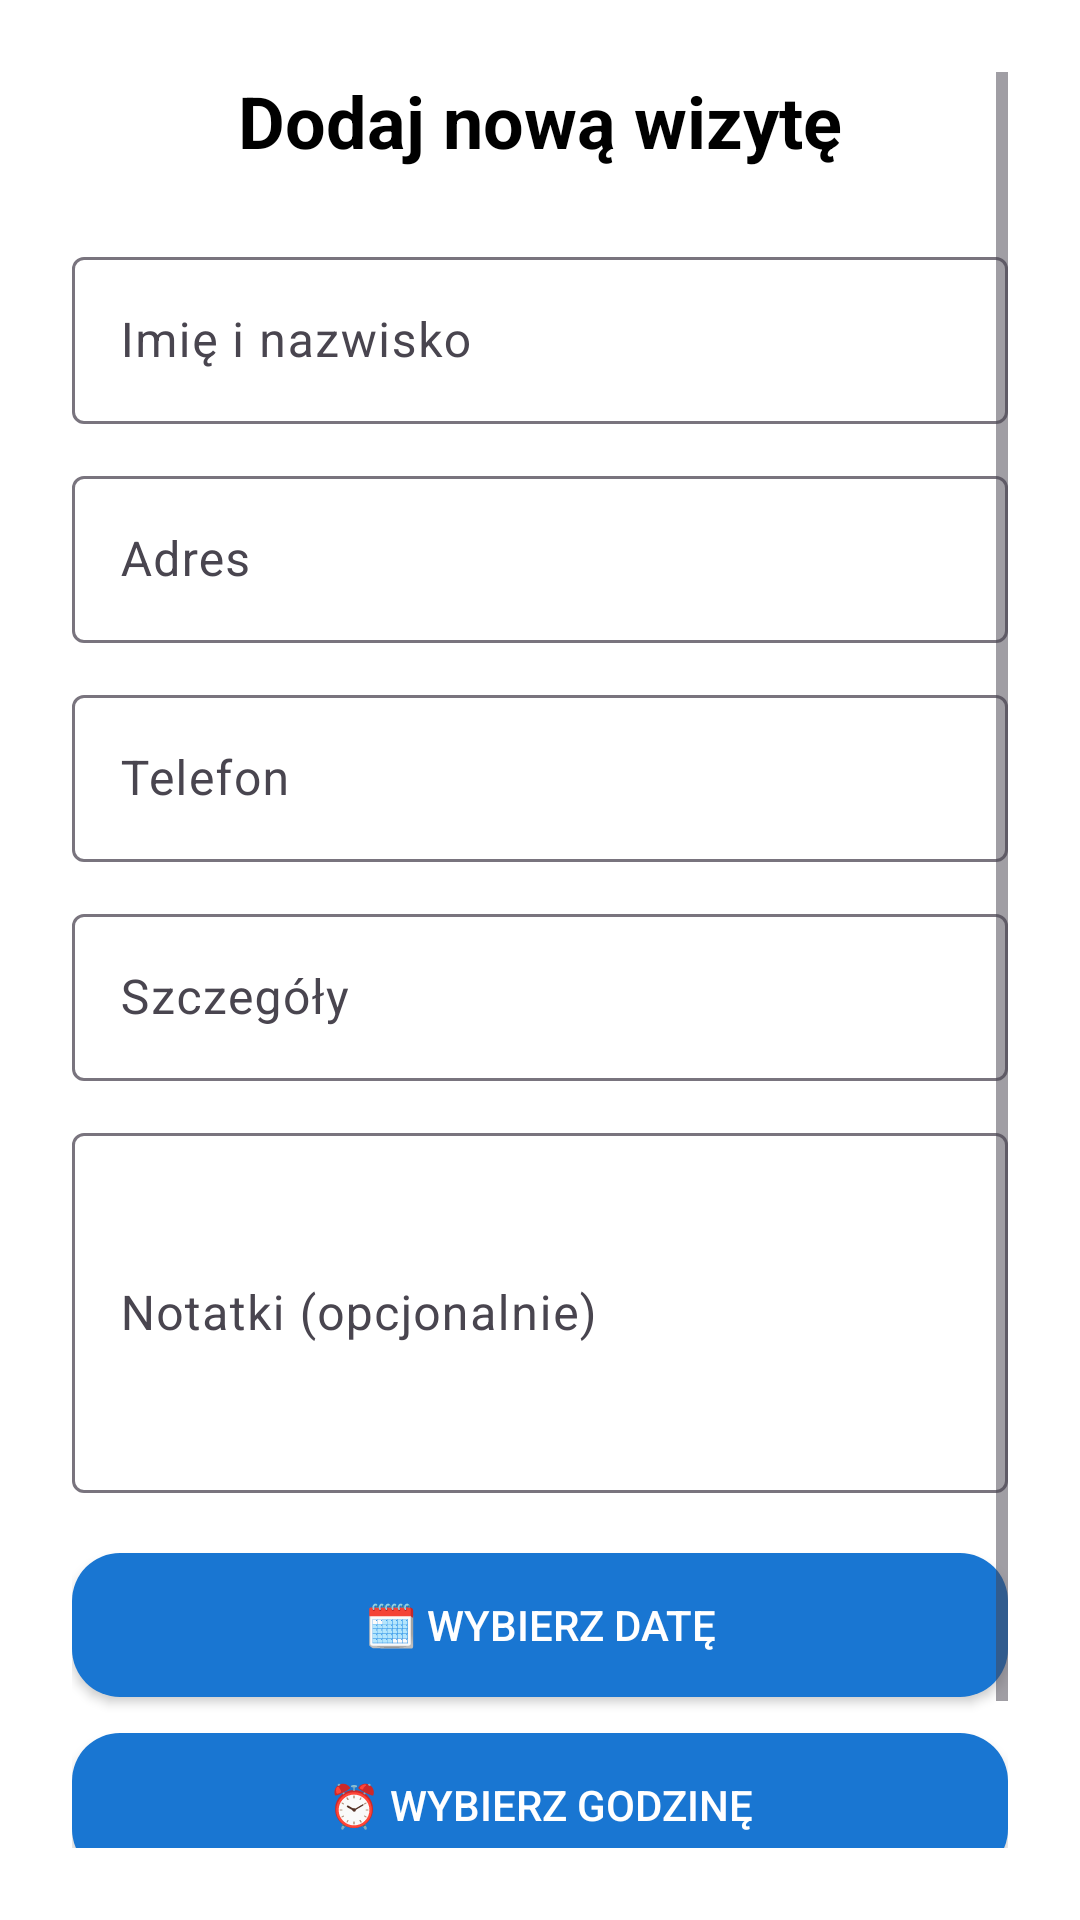

This screen was rendered from an Android layout file. Write that file and the resources it references.
<!-- AndroidManifest.xml: application theme Theme.Nursely -->
<!-- res/layout/activity_add_event.xml -->
<ScrollView xmlns:android="http://schemas.android.com/apk/res/android"
    android:layout_width="match_parent"
    android:layout_height="match_parent"
    android:padding="24dp"
    android:background="@android:color/white">

    <LinearLayout
        android:orientation="vertical"
        android:layout_width="match_parent"
        android:layout_height="wrap_content"
        android:gravity="center_horizontal">

        <TextView
            android:layout_width="wrap_content"
            android:layout_height="wrap_content"
            android:text="Dodaj nową wizytę"
            android:textSize="24sp"
            android:textStyle="bold"
            android:layout_marginBottom="24dp"
            android:textColor="#000000"/>

        <com.google.android.material.textfield.TextInputLayout
            android:layout_width="match_parent"
            android:layout_height="wrap_content"
            android:hint="Imię i nazwisko">
            <com.google.android.material.textfield.TextInputEditText
                android:id="@+id/nameInput"
                android:layout_width="match_parent"
                android:layout_height="wrap_content" />
        </com.google.android.material.textfield.TextInputLayout>

        <com.google.android.material.textfield.TextInputLayout
            android:layout_width="match_parent"
            android:layout_height="wrap_content"
            android:hint="Adres"
            android:layout_marginTop="12dp">
            <com.google.android.material.textfield.TextInputEditText
                android:id="@+id/addressInput"
                android:layout_width="match_parent"
                android:layout_height="wrap_content" />
        </com.google.android.material.textfield.TextInputLayout>

        <com.google.android.material.textfield.TextInputLayout
            android:layout_width="match_parent"
            android:layout_height="wrap_content"
            android:hint="Telefon"
            android:layout_marginTop="12dp">
            <com.google.android.material.textfield.TextInputEditText
                android:id="@+id/phoneInput"
                android:layout_width="match_parent"
                android:layout_height="wrap_content"
                android:inputType="phone" />
        </com.google.android.material.textfield.TextInputLayout>

        <com.google.android.material.textfield.TextInputLayout
            android:layout_width="match_parent"
            android:layout_height="wrap_content"
            android:hint="Szczegóły"
            android:layout_marginTop="12dp">
            <com.google.android.material.textfield.TextInputEditText
                android:id="@+id/detailsInput"
                android:layout_width="match_parent"
                android:layout_height="wrap_content" />
        </com.google.android.material.textfield.TextInputLayout>

        <com.google.android.material.textfield.TextInputLayout
            android:layout_width="match_parent"
            android:layout_height="wrap_content"
            android:hint="Notatki (opcjonalnie)"
            android:layout_marginTop="12dp">
            <com.google.android.material.textfield.TextInputEditText
                android:id="@+id/notesInput"
                android:layout_width="match_parent"
                android:layout_height="120dp" />
        </com.google.android.material.textfield.TextInputLayout>

        <Button
            android:id="@+id/dateButton"
            android:layout_width="match_parent"
            android:layout_height="wrap_content"
            android:text="🗓 Wybierz datę"
            android:layout_marginTop="20dp"
            android:backgroundTint="@color/nursely_blue"
            android:textColor="@android:color/white"
            android:background="@drawable/rounded_button" />

        <Button
            android:id="@+id/timeButton"
            android:layout_width="match_parent"
            android:layout_height="wrap_content"
            android:text="⏰ Wybierz godzinę"
            android:layout_marginTop="12dp"
            android:backgroundTint="@color/nursely_blue"
            android:textColor="@android:color/white"
            android:background="@drawable/rounded_button" />

        <Button
            android:id="@+id/saveButton"
            android:layout_width="match_parent"
            android:layout_height="wrap_content"
            android:text="💾 Zapisz wizytę"
            android:layout_marginTop="24dp"
            android:backgroundTint="@color/nursely_blue"
            android:textColor="@android:color/white"
            android:background="@drawable/rounded_button" />

    </LinearLayout>
</ScrollView>
<!-- resources referenced by this layout -->
<resources>
  <color name="nursely_blue">#1976D2</color>
  <!-- drawable rounded_button (drawable) -->
  <shape xmlns:android="http://schemas.android.com/apk/res/android" android:shape="rectangle">
      <solid android:color="@color/nursely_blue" />
      <corners android:radius="16dp" />
      <padding
          android:left="16dp"
          android:top="8dp"
          android:right="16dp"
          android:bottom="8dp" />
  </shape>
  <style name="Theme.Nursely" parent="Base.Theme.Nursely" />
  <style name="Base.Theme.Nursely" parent="Theme.Material3.DayNight.NoActionBar">
          
          
      </style>
</resources>
